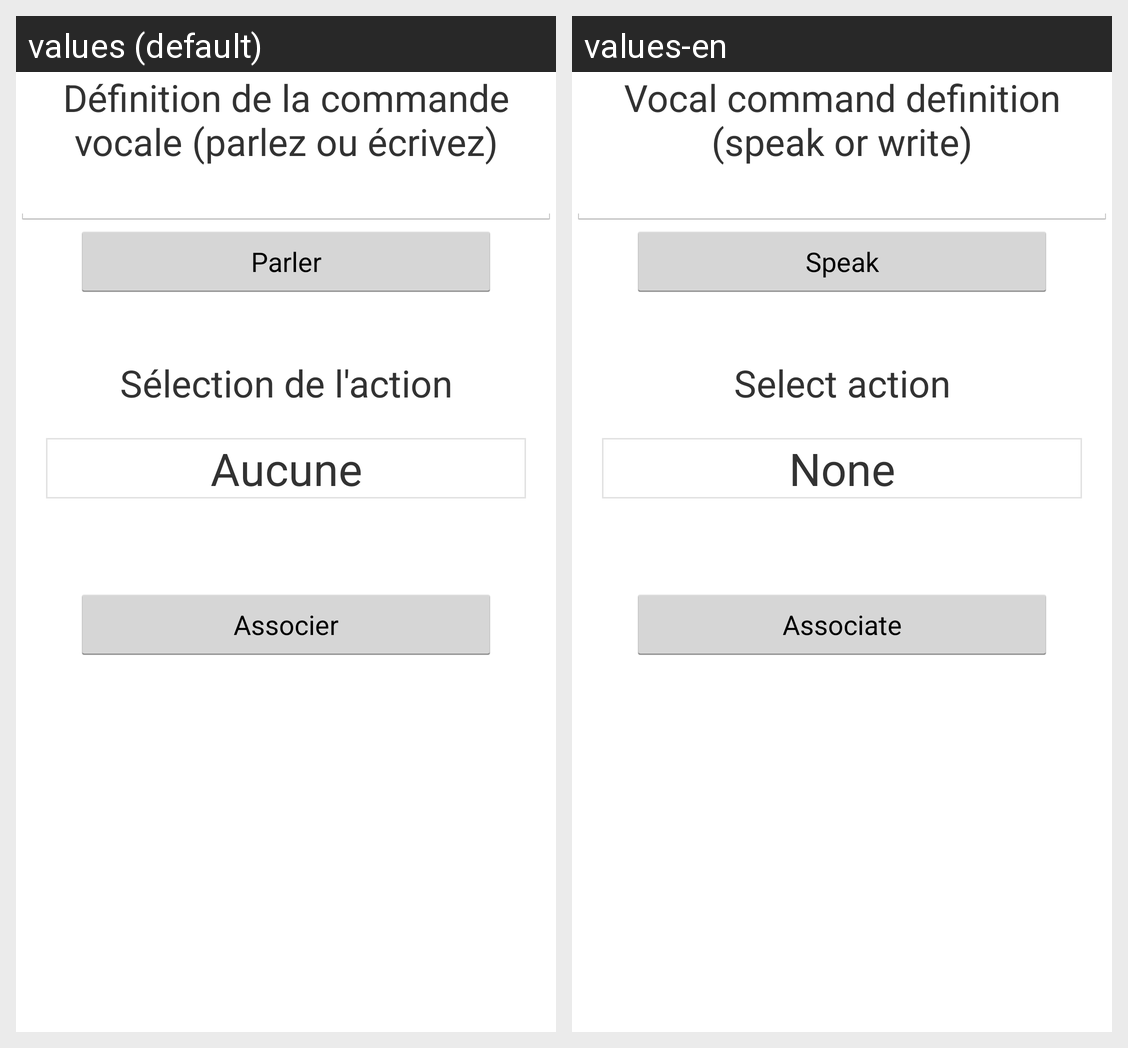

This grid shows one Android layout under two languages. Give, for every string resource on the screen, its name, the default text and each shown locale's text.
Android screen res/layout/fragment_add_command.xml rendered under 2 locales, left to right: values (default), values-en. Device: Nexus 5 (rendered at 1080×1920; each locale shown at half size, 540×960, under a caption strip naming it); theme AppTheme.
Strings drawn on this screen, with the default value and each locale's value (text and hints the layout hard-codes, and strings that could not be matched under every locale, appear in the picture but are not listed):

vocal_command_definition
  values: Définition de la commande vocale (parlez ou écrivez)
  values-en: Vocal command definition (speak or write)

speak
  values: Parler
  values-en: Speak

select_action
  values: Sélection de l'action
  values-en: Select action

none
  values: Aucune
  values-en: None

associate
  values: Associer
  values-en: Associate
